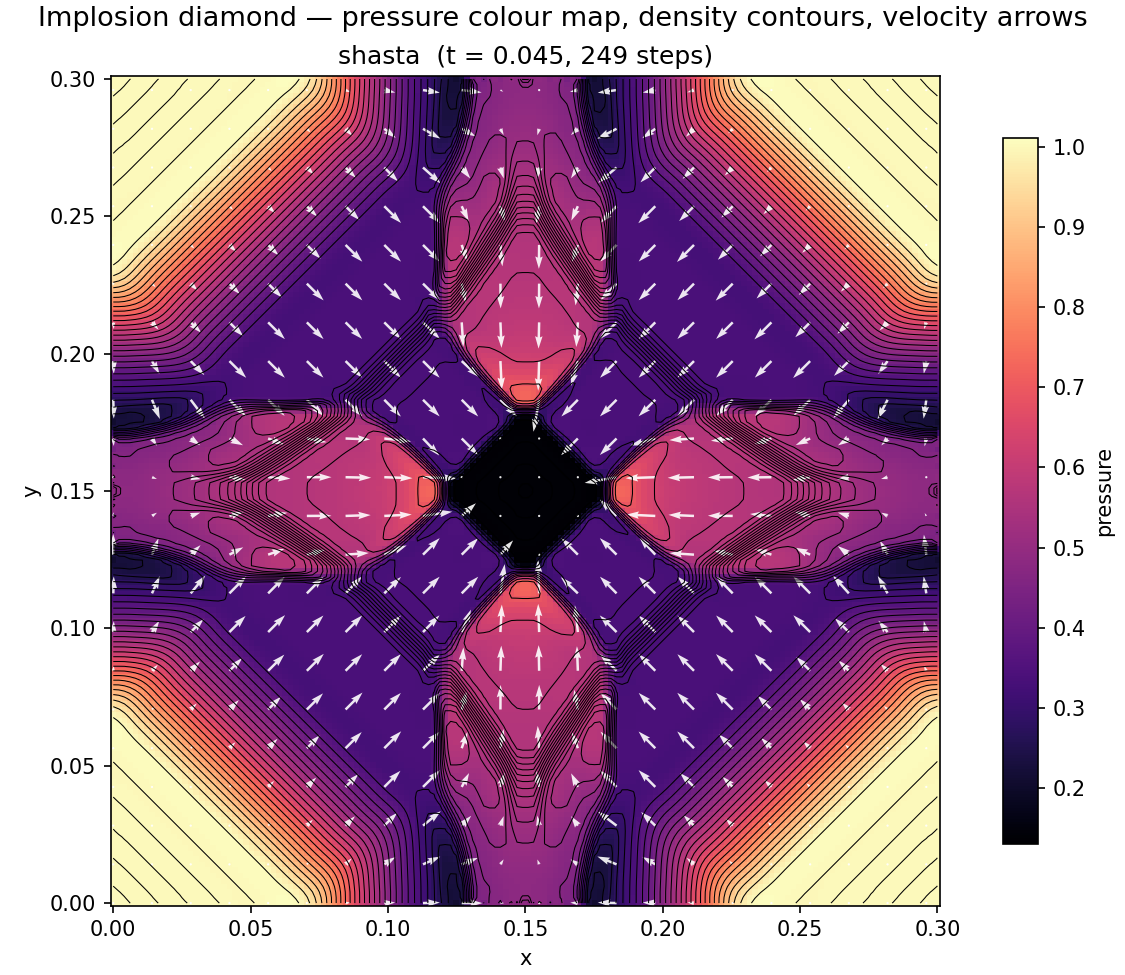

Data behind this chart, as committed beside it:
method, run, nx, mach, t_end, stable, steps, message, rho_min, p_min, density_tv, oscillation, score
shasta, 0, 150, 2.0, 0.045, True, 249, , 0.121, 0.1308, 238.9, 0.0, 0.8743
